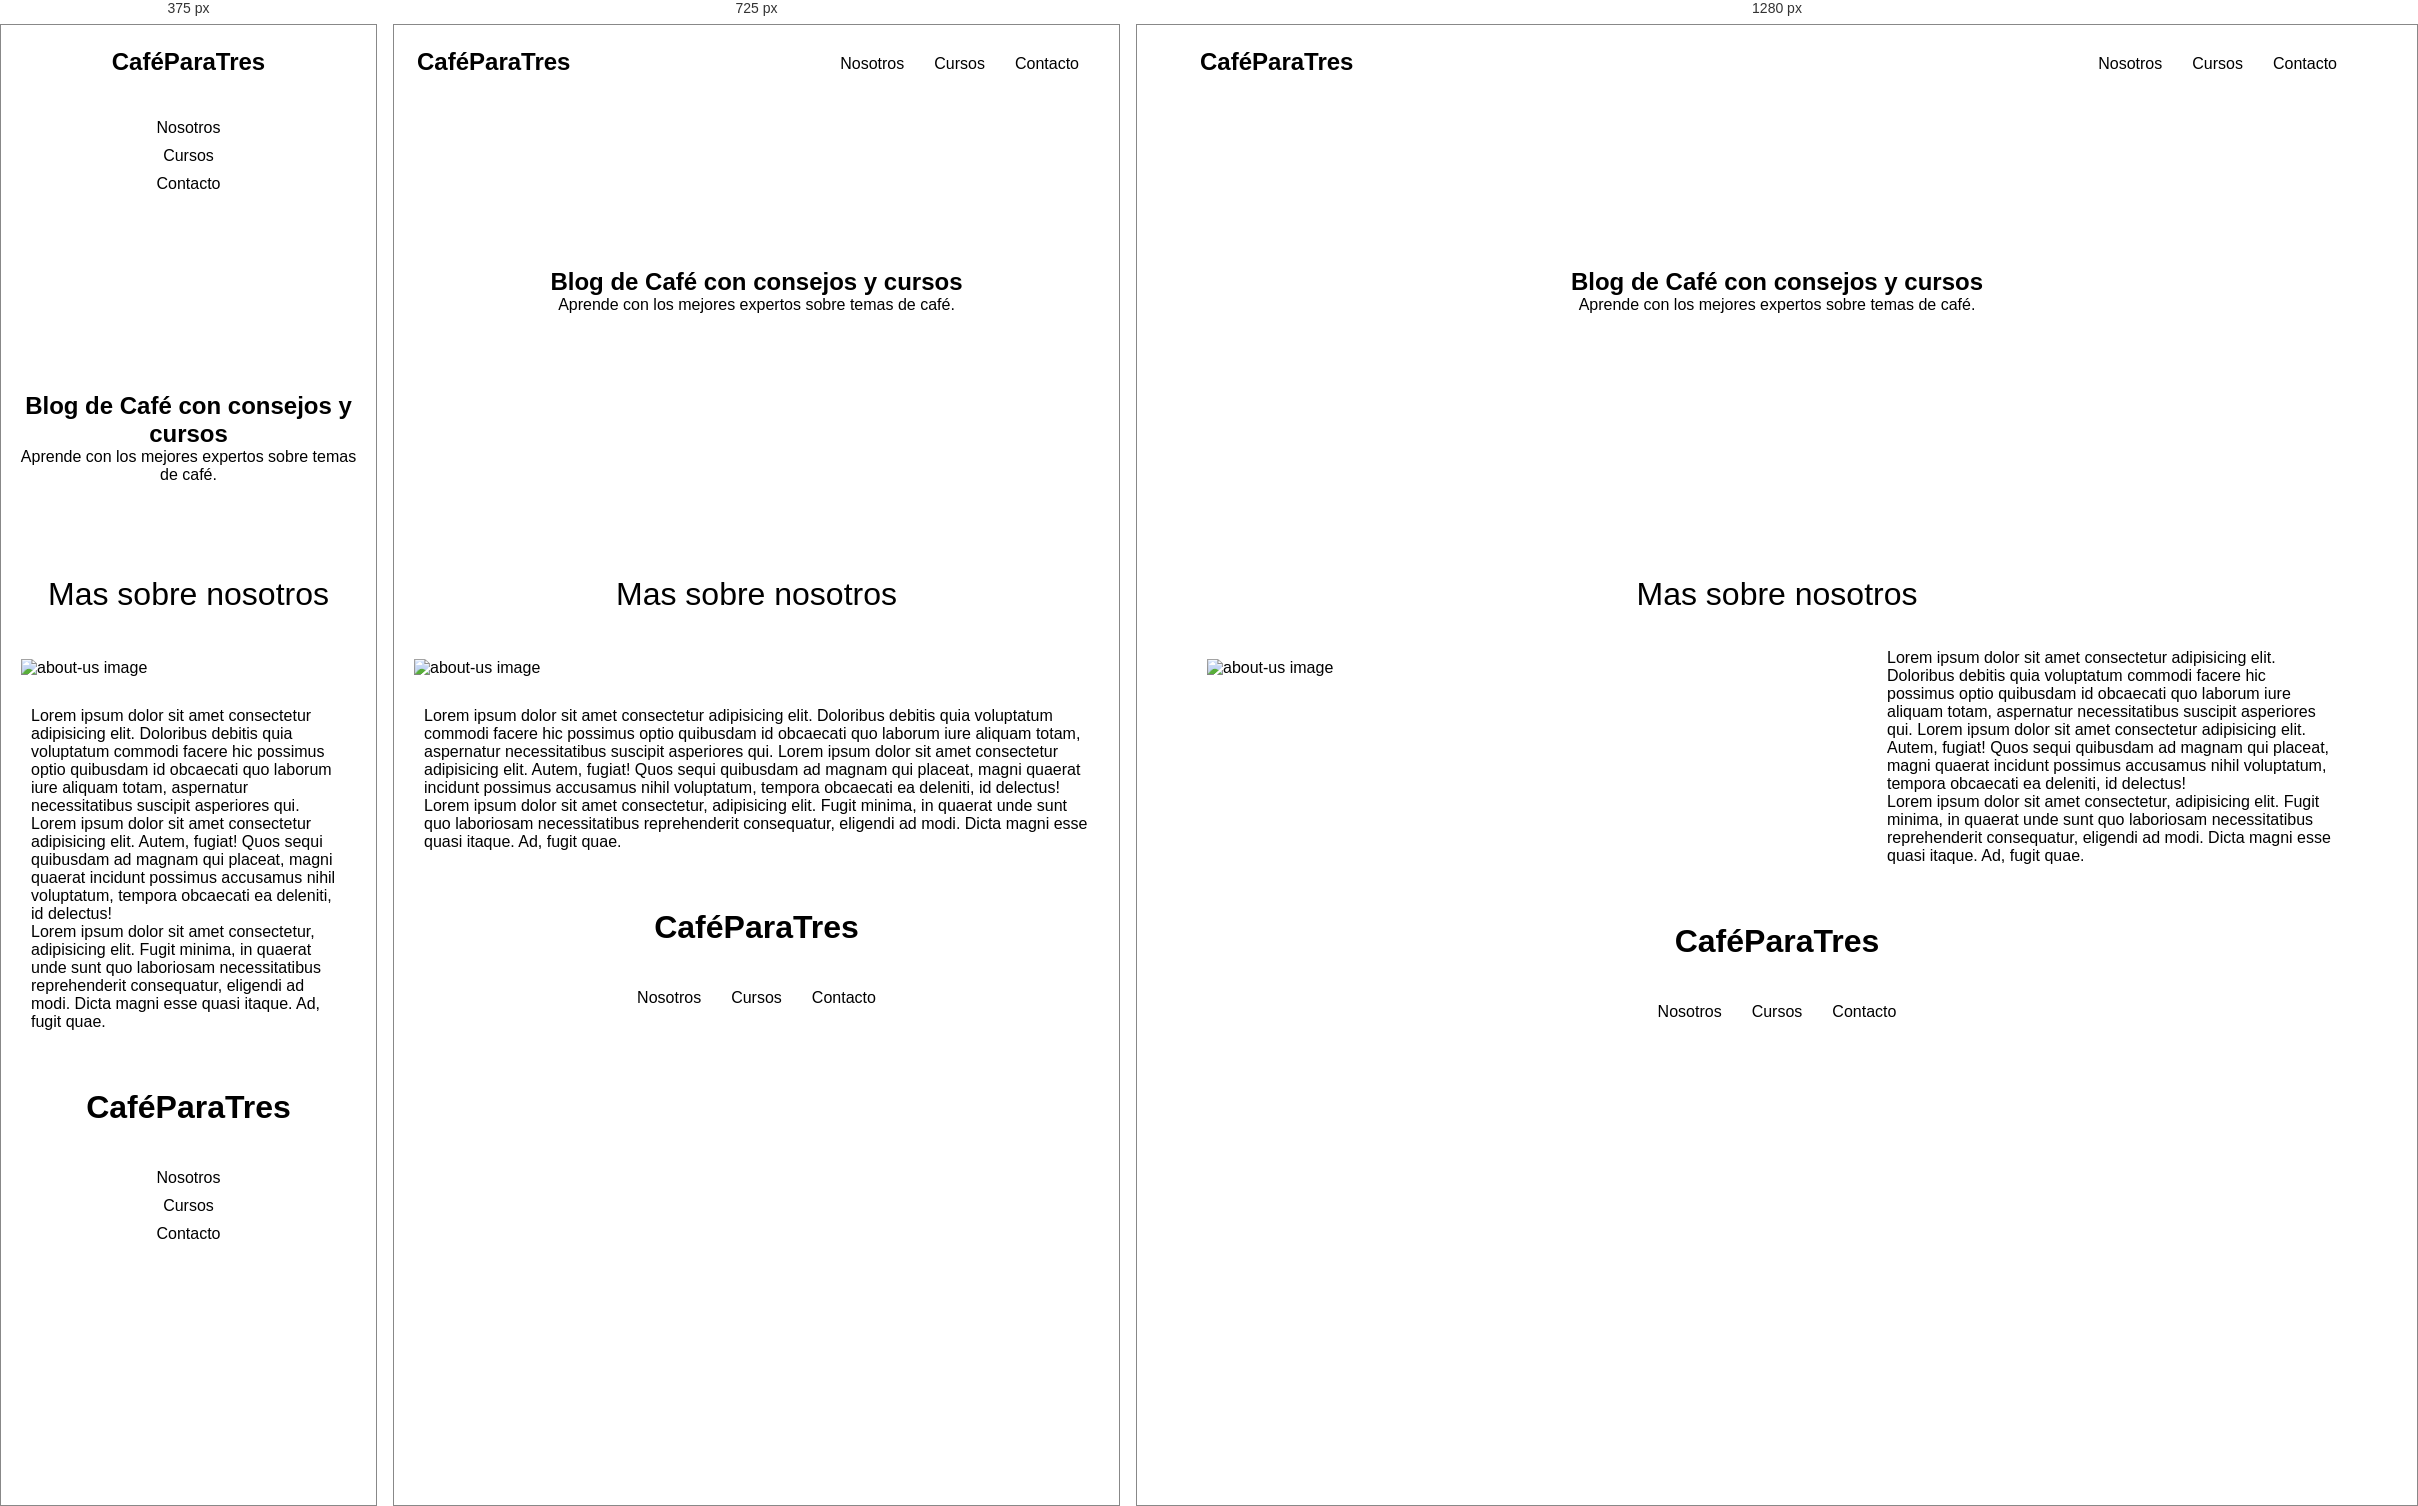
Rendered at 375 px, 725 px and 1280 px, left to right.

<!-- file: about-us.html -->
<!DOCTYPE html>
<html lang="en">

<head>
    <meta charset="UTF-8">
    <meta name="viewport" content="width=device-width, initial-scale=1.0">
    <meta http-equiv="X-UA-Compatible" content="ie=edge">
    <link href="https://fonts.googleapis.com/css?family=Open+Sans:300,400,700|PT+Sans:400,700" rel="stylesheet">
    <script src="../JS/jquery-3.3.1.min.js"></script>
    <link rel="stylesheet" href="../CSS/02-pages/about-us.css">
    <link rel="shortcut icon" href="../icons/coffee.ico" type="image/x-icon">
    <title>Nosotros</title>
</head>

<body>
    <section class="about-us__hero text-center">
        <header class="landing__header container">
            <a href="/" class="landing__logo">
                <h1>Café<b>ParaTres</b></h1>
            </a>
            <nav class="landing__nav">
                <ul class="landing__nav-items">
                    <a href="about-us.html">Nosotros</a>
                    <a href="courses.html">Cursos</a>
                    <a href="contact-us.html">Contacto</a>
                </ul>
            </nav>
        </header>
        <div class="landing__hero-text">
            <h2>Blog de Café con consejos y cursos</h2>
            <p>Aprende con los mejores expertos sobre temas de café.</p>
        </div>
    </section>
    <main class="about-us container">
        <header class="text-center">
            <h1 class="landing__header-section">Mas sobre nosotros</h1>
        </header>
        <div class="about-us__content">
            <figure class="about-us__cover">
                <img src="../img/nosotros.jpg" alt="about-us image">
            </figure>
            <div class="about-us__text">
                <p>Lorem ipsum dolor sit amet consectetur adipisicing elit. Doloribus debitis quia voluptatum commodi facere hic possimus optio quibusdam id obcaecati quo laborum iure aliquam totam, aspernatur necessitatibus suscipit asperiores qui. Lorem ipsum dolor sit amet consectetur adipisicing elit. Autem, fugiat! Quos sequi quibusdam ad magnam qui placeat, magni quaerat incidunt possimus accusamus nihil voluptatum, tempora obcaecati ea deleniti, id delectus!</p>
                <p>Lorem ipsum dolor sit amet consectetur, adipisicing elit. Fugit minima, in quaerat unde sunt quo laboriosam necessitatibus reprehenderit consequatur, eligendi ad modi. Dicta magni esse quasi itaque. Ad, fugit quae.</p>
            </div>
        </div>
    </main>

    <footer class="landing__footer">
        <div class="container text-center">
            <a href="/" class="landing__logo">
                <h1>Café<b>ParaTres</b></h1>
            </a>
            <nav class="landing__nav">
                <ul class="landing__nav-items">
                    <a href="./about-us.html">Nosotros</a>
                    <a href="./courses.html">Cursos</a>
                    <a href="./contact-us.html">Contacto</a>
                </ul>
            </nav>
        </div>
    </footer>
</body>

</html>

/* @media block from about-us.css */
@media screen and (min-width: 650px){
    .about-us__hero{
        align-items: center;
    }
    .about-us__hero div{
        margin: 0%;
    }
}

/* @media block from about-us.css */
@media screen and (min-width: 800px){
    .about-us__content{
        flex-direction: row;
    }
}

/* @media block from landing.css */
@media screen and (min-width:650px){
    .landing__header{
        flex-direction: row;
        justify-content: space-between;
    }
    .landing__nav-items{
        flex-direction: row;
        justify-content: center;
    }
    .landing__hero-text{
        transition: all ease .3s;
    }
}

/* @media block from landing.css */
@media screen and (min-width: 650px){
    .landing__main{
        flex-direction: row;
    }
}